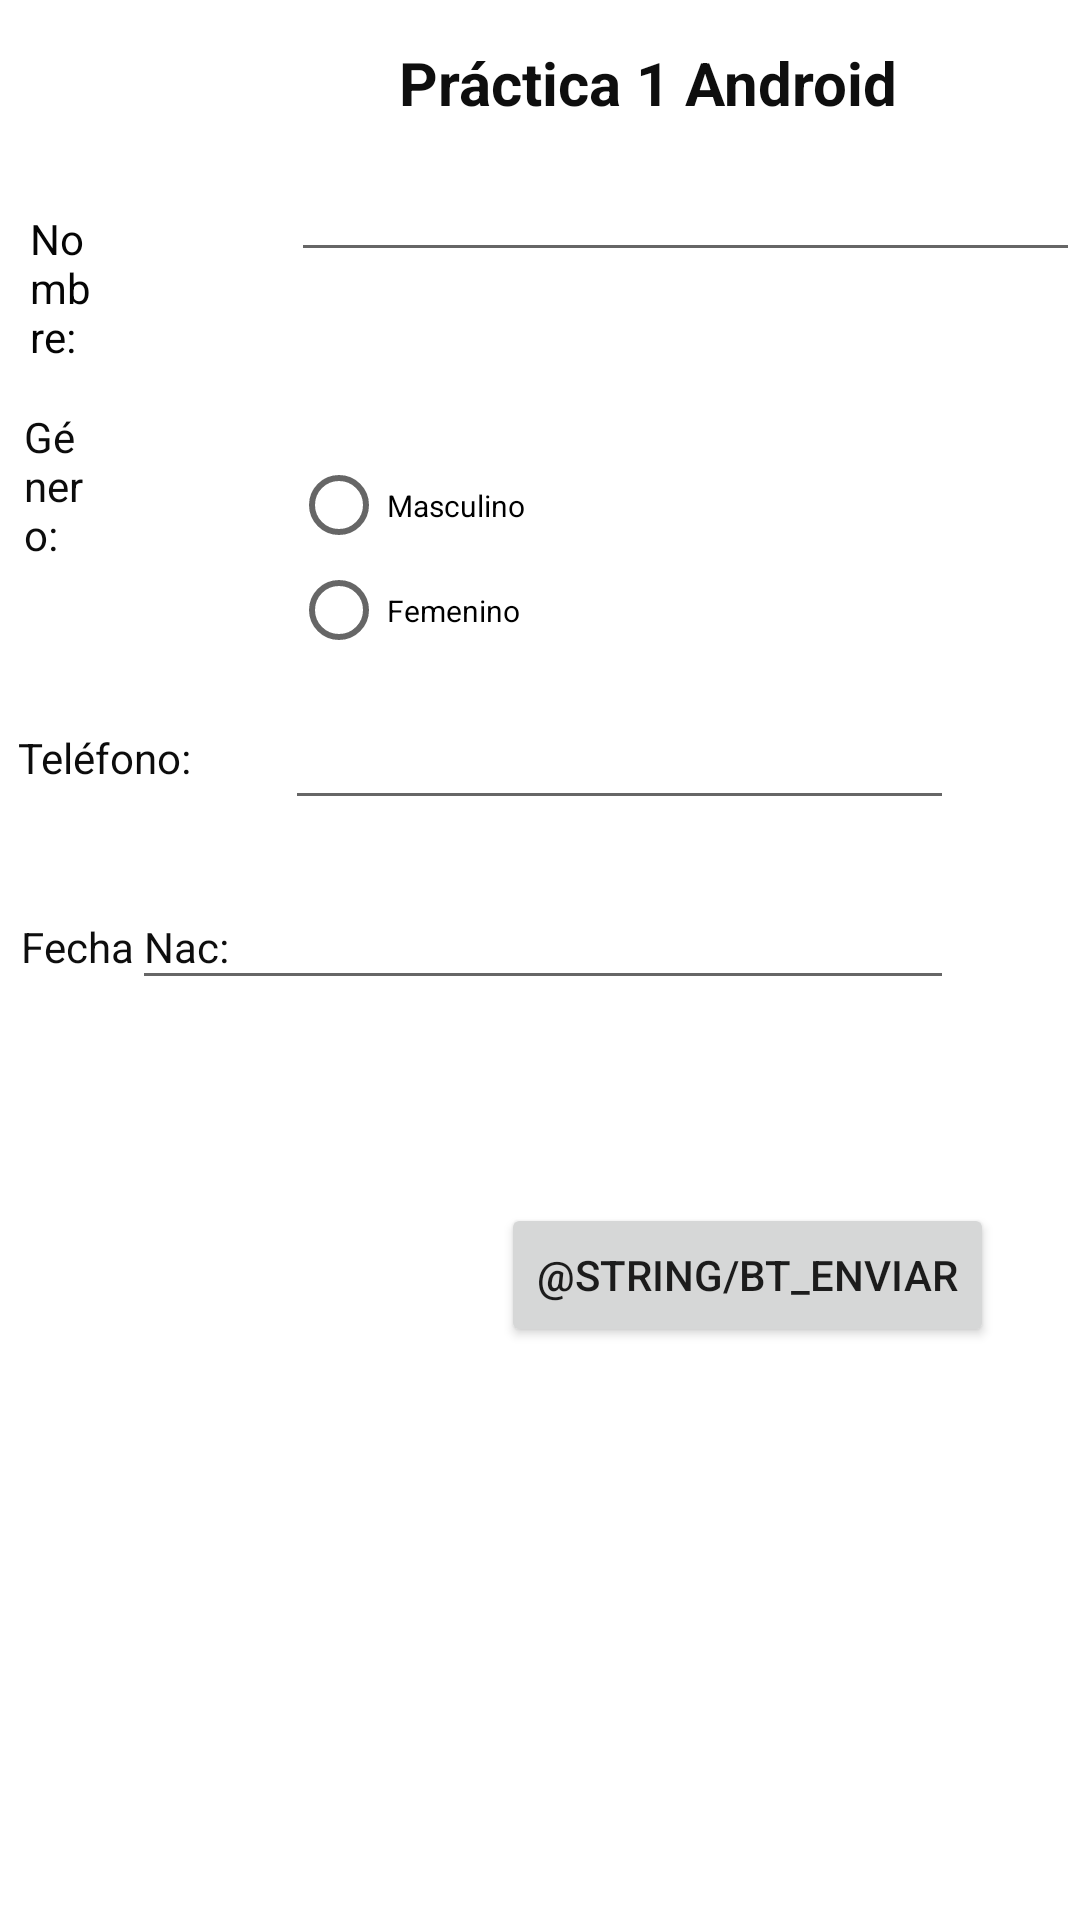

The Android layout XML behind this screen, and the referenced resources:
<!-- AndroidManifest.xml: application theme Theme.AP_M_ControlesComunes -->
<!-- res/layout/activity_main.xml -->
<?xml version="1.0" encoding="utf-8"?>
<RelativeLayout xmlns:android="http://schemas.android.com/apk/res/android"
    xmlns:app="http://schemas.android.com/apk/res-auto"
    xmlns:tools="http://schemas.android.com/tools"
    android:layout_width="match_parent"
    android:layout_height="match_parent"
    tools:context=".MainActivity">

    <TextView
        android:id="@+id/lblTitulo"
        android:layout_width="wrap_content"
        android:layout_height="wrap_content"
        android:layout_alignParentStart="true"
        android:layout_alignParentTop="true"
        android:layout_centerHorizontal="true"
        android:layout_marginStart="133dp"
        android:layout_marginTop="14dp"
        android:text="Práctica 1 Android"
        android:textColor="#0E0E0E"
        android:textSize="20sp"
        android:textStyle="bold"
        tools:layout_editor_absoluteX="148dp"
        tools:layout_editor_absoluteY="31dp" />

    <TextView
        android:id="@+id/lblNombre"
        android:layout_width="wrap_content"
        android:layout_height="wrap_content"
        android:layout_alignParentStart="true"
        android:layout_alignParentTop="true"
        android:layout_alignParentEnd="true"
        android:layout_centerHorizontal="true"
        android:layout_marginStart="10dp"
        android:layout_marginTop="70dp"
        android:layout_marginEnd="327dp"
        android:text="Nombre:"
        android:textColor="#050505"
        tools:layout_editor_absoluteX="42dp"
        tools:layout_editor_absoluteY="72dp" />

    <TextView
        android:id="@+id/lblGenero"
        android:layout_width="match_parent"
        android:layout_height="wrap_content"
        android:layout_alignParentStart="true"
        android:layout_alignParentTop="true"
        android:layout_alignParentEnd="true"
        android:layout_centerHorizontal="true"
        android:layout_marginStart="8dp"
        android:layout_marginTop="136dp"
        android:layout_marginEnd="328dp"
        android:text="Género:"
        android:textColor="#0C0C0C"
        tools:layout_editor_absoluteX="41dp"
        tools:layout_editor_absoluteY="116dp" />

    <TextView
        android:id="@+id/lblFechNac"
        android:layout_width="wrap_content"
        android:layout_height="wrap_content"
        android:layout_alignParentStart="true"
        android:layout_alignParentTop="true"
        android:layout_marginStart="7dp"
        android:layout_marginTop="306dp"
        android:text="Fecha Nac:"
        android:textAlignment="textStart"
        android:textColor="#0E0E0E"
        tools:layout_editor_absoluteX="40dp"
        tools:layout_editor_absoluteY="162dp" />

    <EditText
        android:id="@+id/txtTelefono"
        android:layout_width="273dp"
        android:layout_height="wrap_content"
        android:layout_alignParentStart="true"
        android:layout_alignParentTop="true"
        android:layout_alignParentEnd="true"
        android:layout_centerHorizontal="true"
        android:layout_marginStart="95dp"
        android:layout_marginTop="232dp"
        android:layout_marginEnd="42dp"
        android:ems="10"
        android:inputType="number"
        android:maxLength="10"
        android:textColor="#0E0D0D"
        tools:ignore="SpeakableTextPresentCheck,SpeakableTextPresentCheck" />

    <EditText
        android:id="@+id/txtFecha"
        android:layout_width="274dp"
        android:layout_height="wrap_content"
        android:layout_alignParentTop="true"
        android:layout_alignParentEnd="true"
        android:layout_marginTop="292dp"
        android:layout_marginEnd="42dp"
        android:ems="10"
        android:inputType="date"
        android:maxLength="10"
        tools:ignore="SpeakableTextPresentCheck,SpeakableTextPresentCheck" />

    <TextView
        android:id="@+id/lblTelefono"
        android:layout_width="wrap_content"
        android:layout_height="wrap_content"
        android:layout_alignParentStart="true"
        android:layout_alignParentTop="true"
        android:layout_marginStart="6dp"
        android:layout_marginTop="243dp"
        android:text="Teléfono:"
        android:textAlignment="textStart"
        android:textColor="#0C0C0C"
        tools:layout_editor_absoluteX="39dp"
        tools:layout_editor_absoluteY="210dp" />

    <EditText
        android:id="@+id/txtNombre"
        android:layout_width="266dp"
        android:layout_height="wrap_content"
        android:layout_alignParentStart="true"
        android:layout_alignParentTop="true"
        android:layout_marginStart="97dp"
        android:layout_marginTop="52dp"
        android:ems="10"
        android:inputType="textPersonName"
        android:textSize="16sp"
        tools:ignore="SpeakableTextPresentCheck,SpeakableTextPresentCheck" />

    <Button
        android:id="@+id/btnEnviar"
        android:layout_width="wrap_content"
        android:layout_height="wrap_content"
        android:layout_alignParentStart="true"
        android:layout_alignParentTop="true"
        android:layout_centerInParent="true"
        android:layout_marginStart="167dp"
        android:layout_marginTop="401dp"
        android:onClick="btEnviar"
        android:text="@string/bt_enviar" />

    <RadioGroup
        android:id="@+id/rgGenero"
        android:layout_width="match_parent"
        android:layout_height="70dp"
        android:layout_alignParentStart="true"
        android:layout_alignParentBottom="true"
        android:layout_marginStart="97dp"
        android:layout_marginBottom="420dp">

        <RadioButton
            android:id="@+id/radioButton4"
            android:layout_width="match_parent"
            android:layout_height="37dp"
            android:text="Masculino"
            android:textSize="10sp" />

        <RadioButton
            android:id="@+id/radioButton3"
            android:layout_width="match_parent"
            android:layout_height="wrap_content"
            android:text="Femenino"
            android:textSize="10sp" />
    </RadioGroup>


</RelativeLayout>
<!-- resources referenced by this layout -->
<resources>
  <style name="Theme.AP_M_ControlesComunes" parent="Theme.MaterialComponents.DayNight.DarkActionBar">
          
          <item name="colorPrimary">@color/purple_500</item>
          <item name="colorPrimaryVariant">@color/purple_700</item>
          <item name="colorOnPrimary">@color/white</item>
          
          <item name="colorSecondary">@color/teal_200</item>
          <item name="colorSecondaryVariant">@color/teal_700</item>
          <item name="colorOnSecondary">@color/black</item>
          
          <item name="android:statusBarColor" tools:targetApi="l">?attr/colorPrimaryVariant</item>
          
      </style>
  <!-- not gathered from this repository: default colours our renderer supplied (Android Studio template values) -->
  <color name="purple_500">#FF6200EE</color>
  <color name="purple_700">#FF3700B3</color>
  <color name="teal_200">#FF03DAC5</color>
  <color name="teal_700">#FF018786</color>
  <color name="black">#FF000000</color>
  <color name="white">#FFFFFFFF</color>
</resources>
